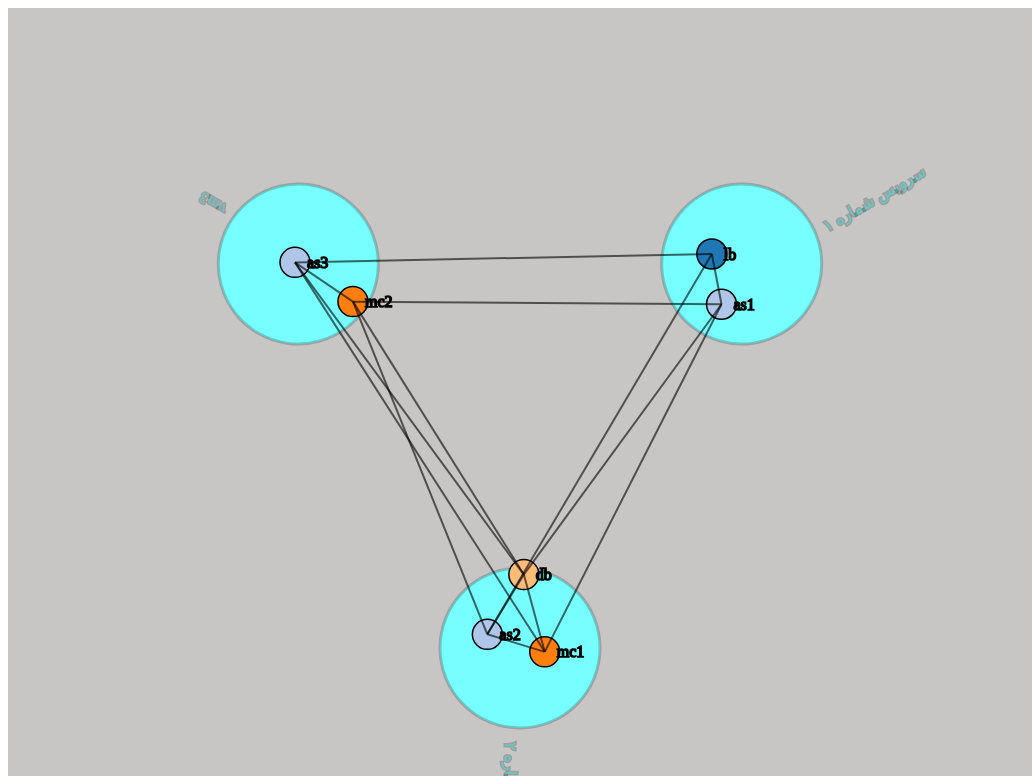
D3 v3 page, settled after 480 driven frames (8 s of simulated time); the page loaded 1 data file(s).



function getWidth() {
    if (self.innerWidth) {
      return self.innerWidth;
    }

    if (document.documentElement && document.documentElement.clientWidth) {
      return document.documentElement.clientWidth;
    }

    if (document.body) {
      return document.body.clientWidth;
    }
}

function getHeight() {
    if (self.innerHeight) {
      return self.innerHeight;
    }

    if (document.documentElement && document.documentElement.clientHeight) {
      return document.documentElement.clientHeight;
    }

    if (document.body) {
      return document.body.clientHeight;
    }
}


function draw_place(){
  
    var width = getWidth(),
        height =  getHeight(),
        diameter = height;
        padding = 30, // separation between nodes
        maxRadius = 12;

    var color = d3.scale.category20();


    d3.json("zurmo.json", function(error, graph) {

        var nodes = graph.nodes;
        var vms = graph.vms;
      //  var m = vms.length; // number of distinct clusters
        
        // find coordinates of the VM circle (focus of attraction)
        function screenCoordsForElement(circ){
          var svg_x = document.querySelector('svg');
          var pt  = svg_x.createSVGPoint();
          var matrix  = circ.getCTM();
          pt.x = circ.cx.animVal.value;
          pt.y = circ.cy.animVal.value;
          return pt.matrixTransform(matrix);
        }

        // create svg
        var svg = d3.select("#place").append("svg")
            .attr("width", width)
            .attr("height", height).attr("style", "background-color: #c7c6c5");

        var svg_background = svg.append("g")
            .attr("transform", "translate(" + width / 2 + "," + height / 2 + ")");

        // make a radial tree layout
        var tree = d3.layout.tree()
            .size([360, diameter/3])
            .separation(function(a, b) {
            return a.size + b.size;
        });

        // tree-ify our vms
        var dataTree = {
            children: vms.map(function(d) { return { size: 80, name: d.name }; })
        };

        console.log(dataTree);

        // apply the layout to the vms
        var vm_nodes = tree.nodes(dataTree);
        
        // create dom elements for the vms
        var vm_node = svg_background.selectAll(".vm")
              .data(vm_nodes.slice(1)) // cut out the root node, we don't need it
              .enter().append("g")
              .attr("class", "vm")
              .attr("transform", function(d) {
                return "rotate(" + (d.x - 90) + ") translate(" + d.y + ")";
               });
               ;

        vm_node.append("circle")
            .attr("r", function(d) { return d.size });

        vm_node.append("text")
          .attr("dx", 90)
          .attr("dy", ".95em")
          .text(function(d) { return d.name });

        console.log(vm_node[0]);
        console.log(d3.selectAll(".vm")[0][0]);

        nodes.forEach(function(o, i) {      
            o.radius = i * 5;
            o.color = color(o.group);
            var pt= screenCoordsForElement(vm_node[0][o.vm].childNodes[0]);
            o.cx = pt.x; //width * (o.vm + 0.5)  / m;
            o.cy = pt.y;// height / 2;
            o.x = o.cx + i * 5;
            o.y = o.cy + i * 5;
        });
        

        var force = d3.layout.force()
            .nodes(nodes)
            .links(graph.links)
            .size([width, height])
            .gravity(0.01)
            .charge(-150)
            .linkStrength(0.005)
            //.linkDistance(50)
            .on("tick", tick)
            .start();

        var vm = svg.selectAll(".vm")
          .data(graph.vms)
        .enter().append("g");


        var node = svg.selectAll(".node")
          .data(nodes)
        .enter().append("g")
          .attr("class", "node")
          .call(force.drag);

        var circle = node.append("circle")
           .attr("class", "node")
          .attr("r", 15)
          .style("fill", function(d) { return color(d.group); })
          .call(force.drag);

         node.append("text")
          .attr("dx", 12)
          .attr("dy", ".35em")
          .text(function(d) { return d.name });


        circle.append("title")
          .text(function(d) { return d.name });

        var link = svg.selectAll(".link")
                  .data(graph.links)
                .enter().append("line")
                  .attr("class", "link")
                  .style("stroke-width", 2);


        function tick(e) {
         link.attr("x1", function(d) { return d.source.x; })
            .attr("y1", function(d) { return d.source.y; })
            .attr("x2", function(d) { return d.target.x; })
            .attr("y2", function(d) { return d.target.y; });

          node
              .each(gravity(0.1 * e.alpha))
              .each(collide(0.7))
              .attr("cx", function(d) { return d.x; })
              .attr("cy", function(d) { return d.y; });

          node.attr("transform", function(d) { return "translate(" + d.x + "," + d.y + ")"; });
        }

        // Move nodes toward cluster focus.
        function gravity(alpha) {
          return function(d) {
            d.y += (d.cy - d.y) * alpha;
            d.x += (d.cx - d.x) * alpha;
          };
        }

        // Resolve collisions between nodes.
        function collide(alpha) {
          var quadtree = d3.geom.quadtree(nodes);
          return function(d) {
            var r = d.radius + maxRadius + padding,
                nx1 = d.x - r,
                nx2 = d.x + r,
                ny1 = d.y - r,
                ny2 = d.y + r;
            quadtree.visit(function(quad, x1, y1, x2, y2) {
              if (quad.point && (quad.point !== d)) {
                var x = d.x - quad.point.x,
                    y = d.y - quad.point.y,
                    l = Math.sqrt(x * x + y * y),
                    r = d.radius + quad.point.radius + (d.color !== quad.point.color) * padding;
                if (l < r) {
                  l = (l - r) / l * alpha;
                  d.x -= x *= l;
                  d.y -= y *= l;
                  quad.point.x += x;
                  quad.point.y += y;
                }
              }
              return x1 > nx2 || x2 < nx1 || y1 > ny2 || y2 < ny1;
            });
          };
        }

    });
};


  //  draw_topo();
    draw_place();


### data: zurmo.json
{
 "vms": [
  {
   "name": "سرویس شماره ۱"
  },
  {
   "name": "?شماره ۲"
  },
  {
   "name": "vm3"
  }
 ],
 "nodes": [
  {
   "name": "lb",
   "group": 1,
   "vm": 0
  },
  {
   "name": "as1",
   "group": 2,
   "vm": 0
  },
  {
   "name": "as2",
   "group": 2,
   "vm": 1
  },
  {
   "name": "as3",
   "group": 2,
   "vm": 2
  },
  {
   "name": "mc1",
   "group": 3,
   "vm": 1
  },
  {
   "name": "mc2",
   "group": 3,
   "vm": 2
  },
  {
   "name": "db",
   "group": 4,
   "vm": 1
  }
 ],
 "links": [
  {
   "source": 1,
   "target": 0,
   "value": 1
  },
  {
   "source": 2,
   "target": 0,
   "value": 1
  },
  {
   "source": 3,
   "target": 0,
   "value": 1
  },
  {
   "source": 1,
   "target": 4,
   "value": 1
  },
  {
   "source": 2,
   "target": 4,
   "value": 1
  },
  {
   "source": 3,
   "target": 4,
   "value": 1
  },
  {
   "source": 1,
   "target": 5,
   "value": 1
  },
  {
   "source": 2,
   "target": 5,
   "value": 1
  },
  "... 6 more items"
 ]
}